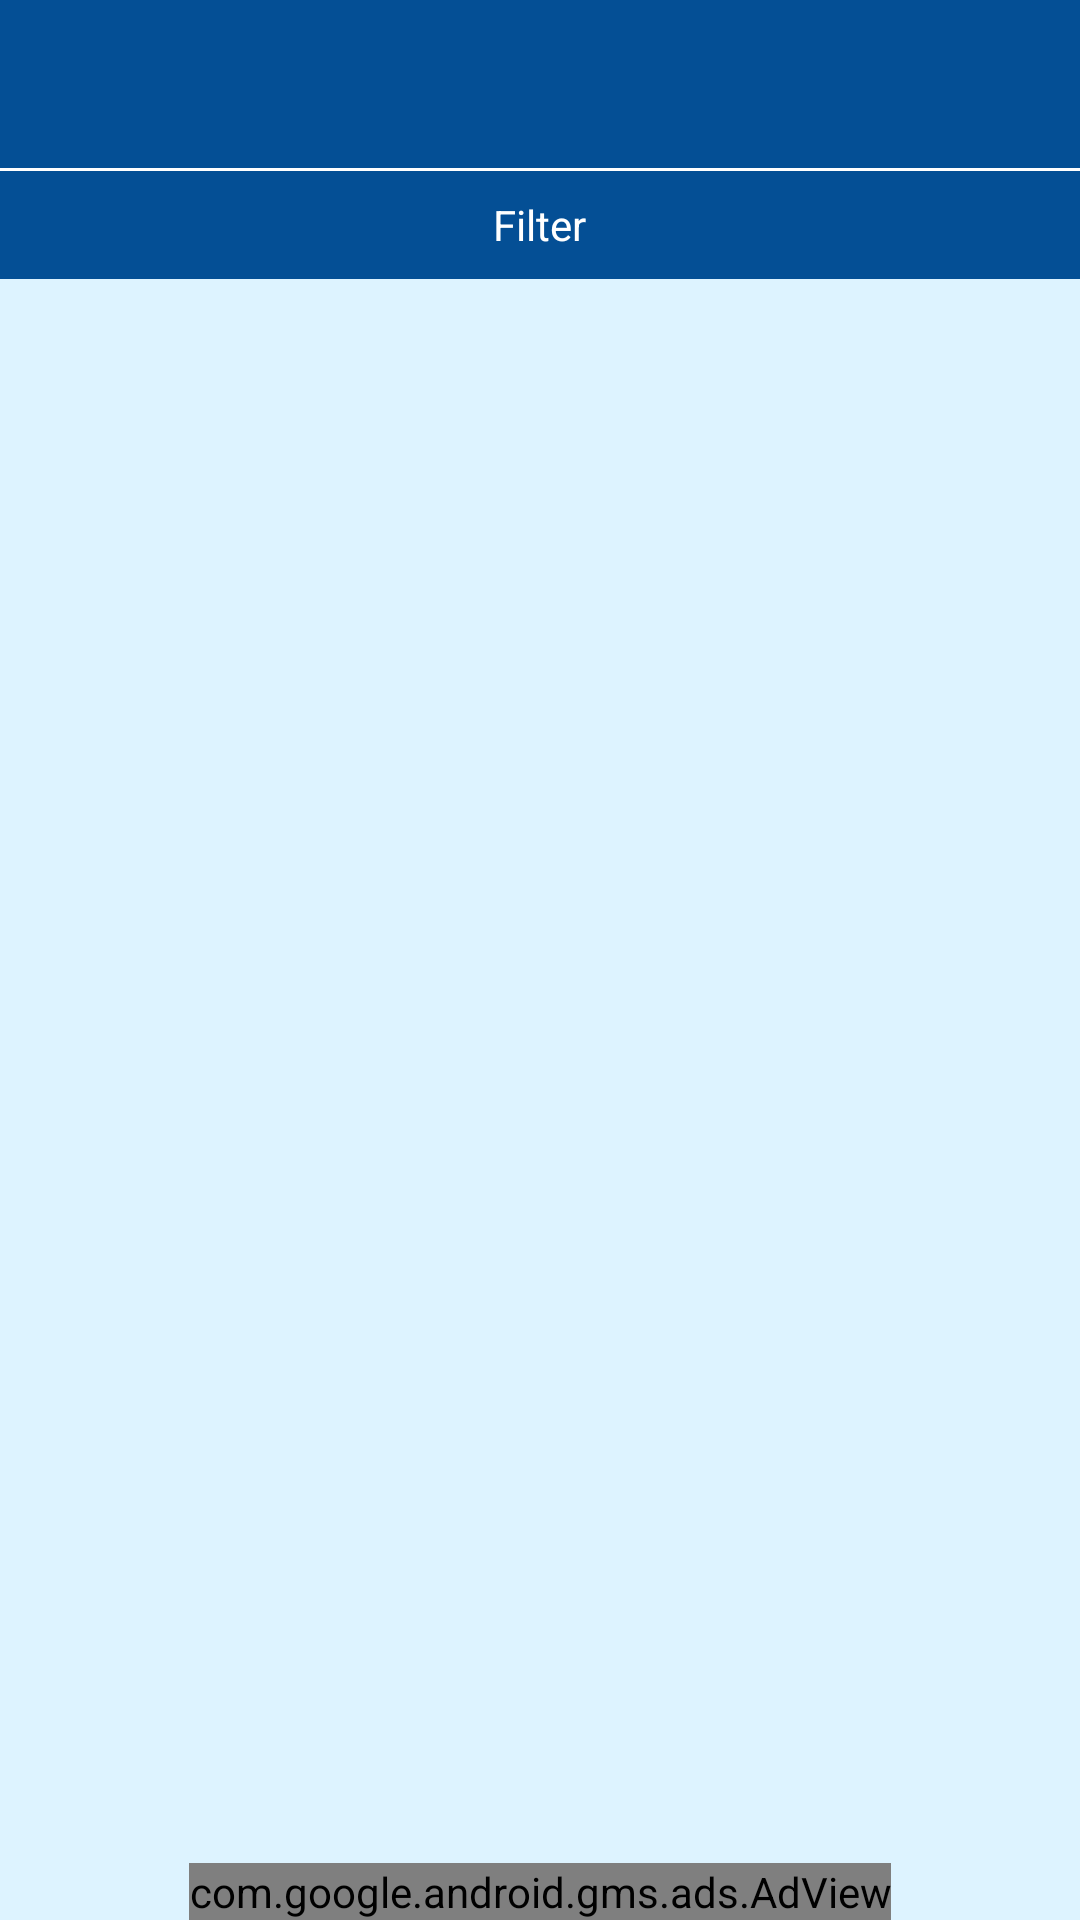

Here is an Android app screen rendered from its layout file. Give the layout XML and the strings, colors and styles it references.
<!-- AndroidManifest.xml: fallback theme Theme.MaterialComponents.DayNight.NoActionBar -->
<!-- res/layout/events_page.xml -->
<?xml version="1.0" encoding="utf-8"?>
<LinearLayout xmlns:android="http://schemas.android.com/apk/res/android"
    xmlns:app="http://schemas.android.com/apk/res-auto"
    xmlns:ads="http://schemas.android.com/apk/res-auto"
    android:orientation="vertical"
    android:layout_height="match_parent"
    android:layout_width="match_parent">


    <android.support.v7.widget.Toolbar
        android:id="@+id/events_toolbar"
        android:layout_width="match_parent"
        android:layout_height="?attr/actionBarSize"
        android:background="#044f95"
        android:fitsSystemWindows="true"
        app:titleTextColor="@color/white"
        app:theme="@style/ToolbarColoredBackArrow"

        />

<FrameLayout
    android:orientation="vertical"
    android:layout_width="match_parent"
    android:layout_height="match_parent">





    <RelativeLayout
        android:layout_width="match_parent"
        android:background="#ddf3ff"
        android:layout_height="match_parent">

        <com.google.android.gms.ads.AdView
            android:id="@+id/adView"
            android:layout_width="wrap_content"
            android:layout_centerHorizontal="true"
            android:layout_alignParentBottom="true"
            android:layout_height="wrap_content"
            ads:adSize="BANNER"
            ads:adUnitId="@string/banner_ad_unit_id">
        </com.google.android.gms.ads.AdView>

        <android.support.v7.widget.RecyclerView
            android:layout_width="match_parent"
            android:id="@+id/events_recyclerview"

            android:layout_above="@id/adView"
            android:layout_height="match_parent">
        </android.support.v7.widget.RecyclerView>



    </RelativeLayout>






    <LinearLayout
        android:layout_width="match_parent"
        android:orientation="vertical"
        android:background="#044f95"
        android:id="@+id/filter_layout"
        android:layout_height="wrap_content">

        <View
            android:layout_width="match_parent"
            android:layout_height="1sp"
            android:background="#ffffff"/>

        <RelativeLayout
            android:layout_width="match_parent"
            android:padding="5sp"
            android:layout_height="match_parent">

            <ImageView
                android:layout_width="25sp"
                android:layout_height="25sp"
                android:layout_toLeftOf="@+id/filter"
                android:src="@drawable/ic_action_filter"
                />
            <TextView
                android:layout_width="wrap_content"
                android:layout_height="wrap_content"
                android:id="@+id/filter"
                android:layout_marginTop="7sp"
                android:layout_centerInParent="true"
                android:textColor="#ffffff"
                android:text="Filter" />

        </RelativeLayout>

    </LinearLayout>

    </FrameLayout>

</LinearLayout>
<!-- resources referenced by this layout -->
<resources>
  <color name="white">#ffffff</color>
  <string name="banner_ad_unit_id">ca-app-pub-8386931136442571/9661656246</string>
  <style name="ToolbarColoredBackArrow" parent="Theme.AppCompat.Light.NoActionBar">
          <item name="android:textColorSecondary">#ffffff</item>
      </style>
</resources>
